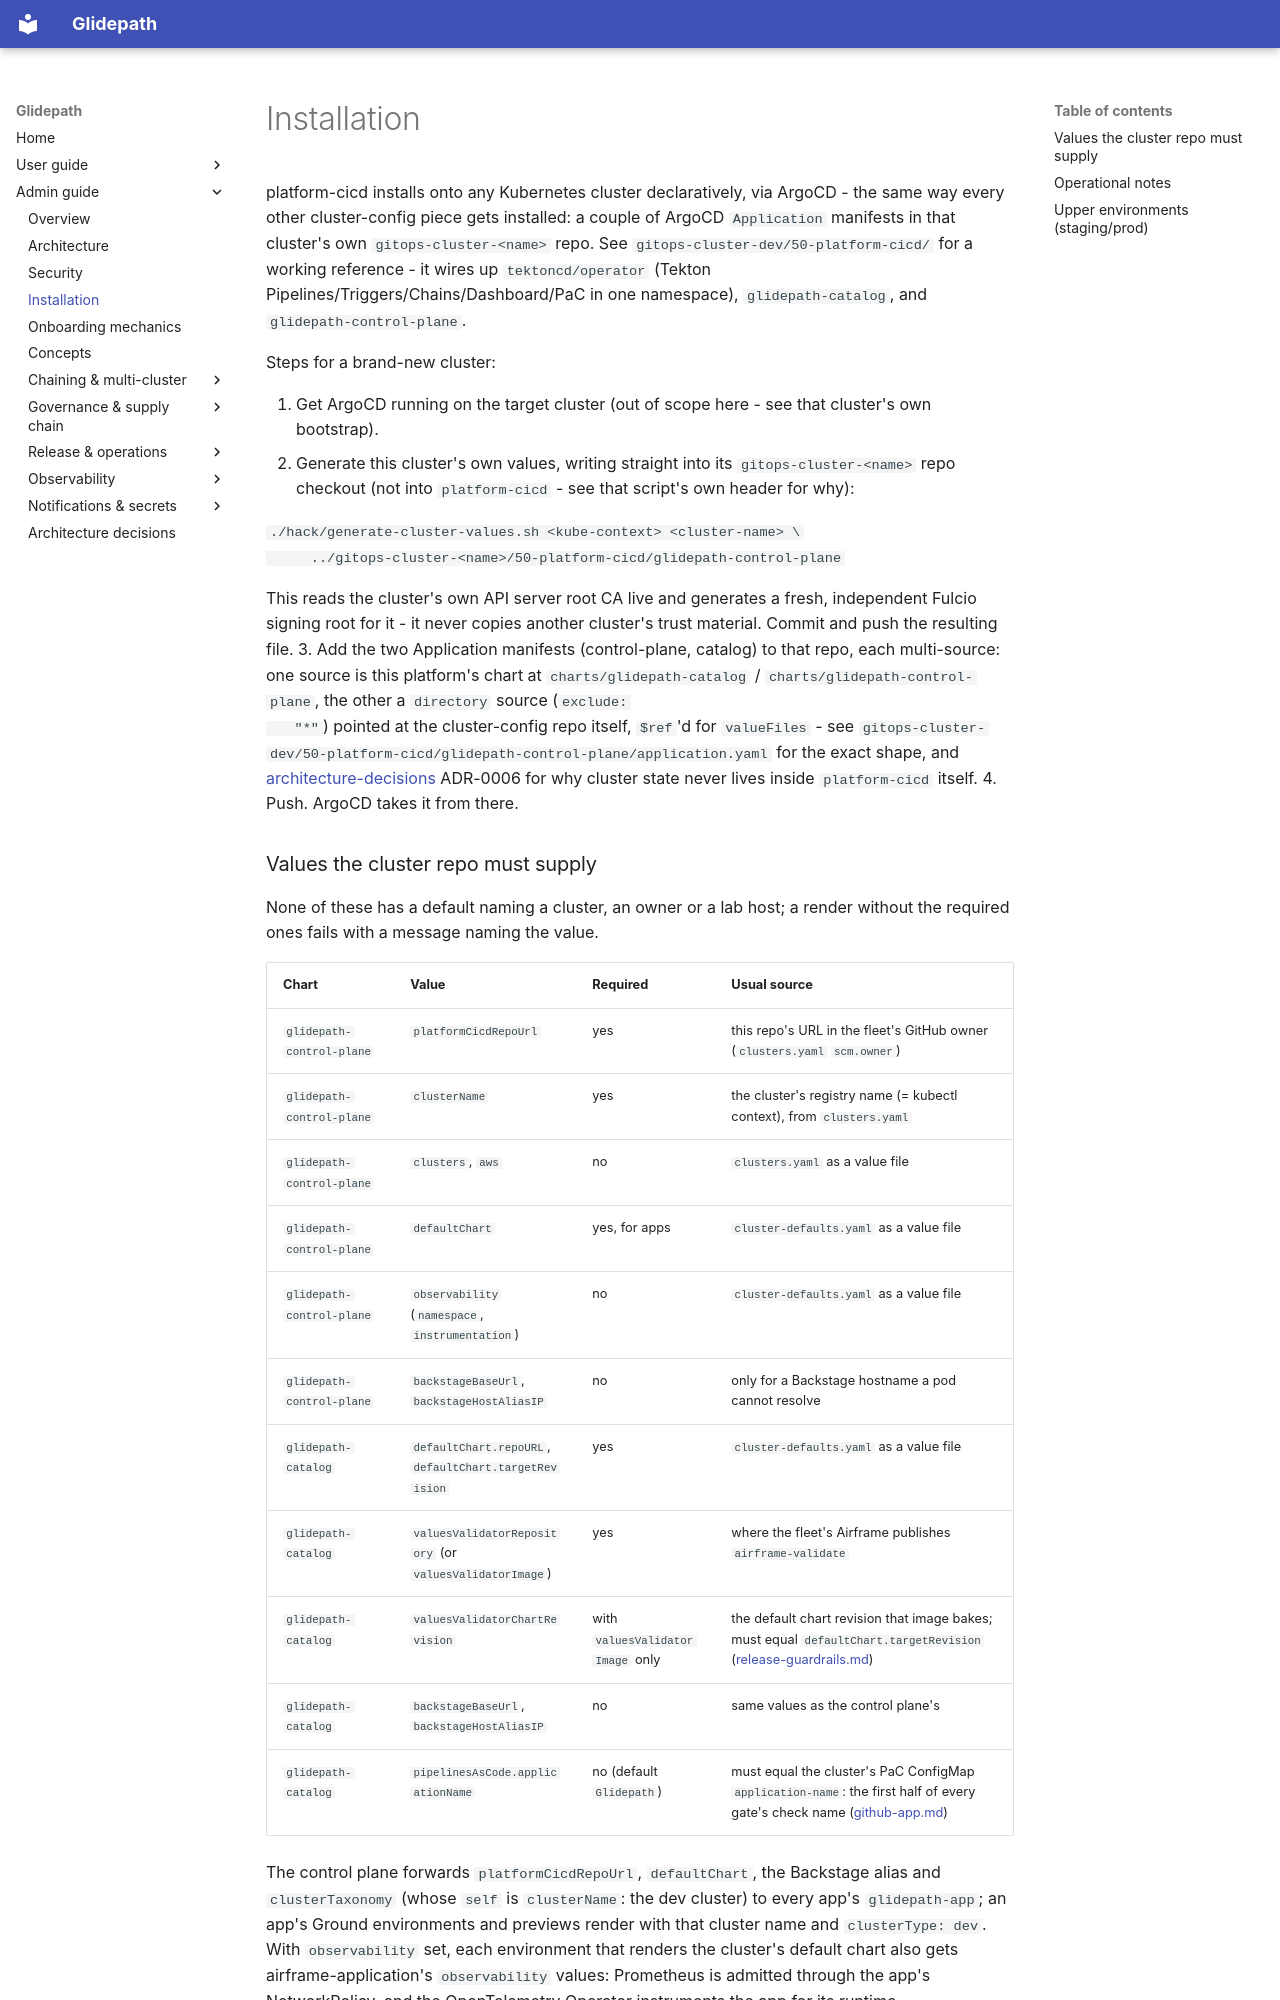

repository: jfillman/glidepath · page: admin/installation/index.html · generator: mkdocs

# Installation

platform-cicd installs onto any Kubernetes cluster declaratively, via ArgoCD - the
same way every other cluster-config piece gets installed: a couple of ArgoCD
`Application` manifests in that cluster's own `gitops-cluster-<name>` repo. See
`gitops-cluster-dev/50-platform-cicd/` for a working reference - it wires up
`tektoncd/operator` (Tekton Pipelines/Triggers/Chains/Dashboard/PaC in one namespace),
`glidepath-catalog`, and `glidepath-control-plane`.

Steps for a brand-new cluster:

1. Get ArgoCD running on the target cluster (out of scope here - see that cluster's
   own bootstrap).
2. Generate this cluster's own values, writing straight into its `gitops-cluster-<name>`
   repo checkout (not into `platform-cicd` - see that script's own header for why):

   ```
   ./hack/generate-cluster-values.sh <kube-context> <cluster-name> \
     ../gitops-cluster-<name>/50-platform-cicd/glidepath-control-plane
   ```

   This reads the cluster's own API server root CA live and generates a fresh,
   independent Fulcio signing root for it - it never copies another cluster's trust
   material. Commit and push the resulting file.
3. Add the two Application manifests (control-plane, catalog) to that repo, each
   multi-source: one source is this platform's chart at `charts/glidepath-catalog`
   / `charts/glidepath-control-plane`, the other a `directory` source (`exclude:
   "*"`) pointed at the cluster-config repo itself, `$ref`'d for `valueFiles` - see
   `gitops-cluster-dev/50-platform-cicd/glidepath-control-plane/application.yaml`
   for the exact shape, and [architecture-decisions](adr/) ADR-0006 for why cluster
   state never lives inside `platform-cicd` itself.
4. Push. ArgoCD takes it from there.
